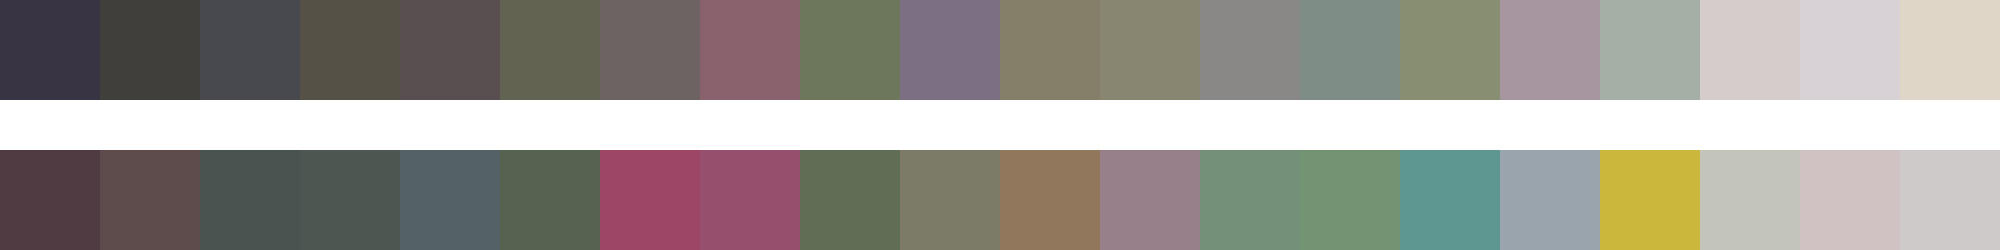

The data file committed next to this chart (first rows):
#383443	#413f3c	#48494e	#555146	#594f50	#626351	#6c6362	#8a626d	#6d775b	#7d6f83	#857f6a	#888671	#8a8887	#7e8d86	#888f71	#a795a0	#a4afa5	#d4cdcb	#d8d2d6	#dfd6c7
#513b42	#5e4c4c	#49534f	#4e5651	#546165	#556350	#9e4666	#964f6c	#5f6e54	#7b7b68	#91775c	#97808a	#749078	#739473	#5e9791	#99a4ad	#cbb73c	#c3c4ba	#d0c2c3	#cfcaca
